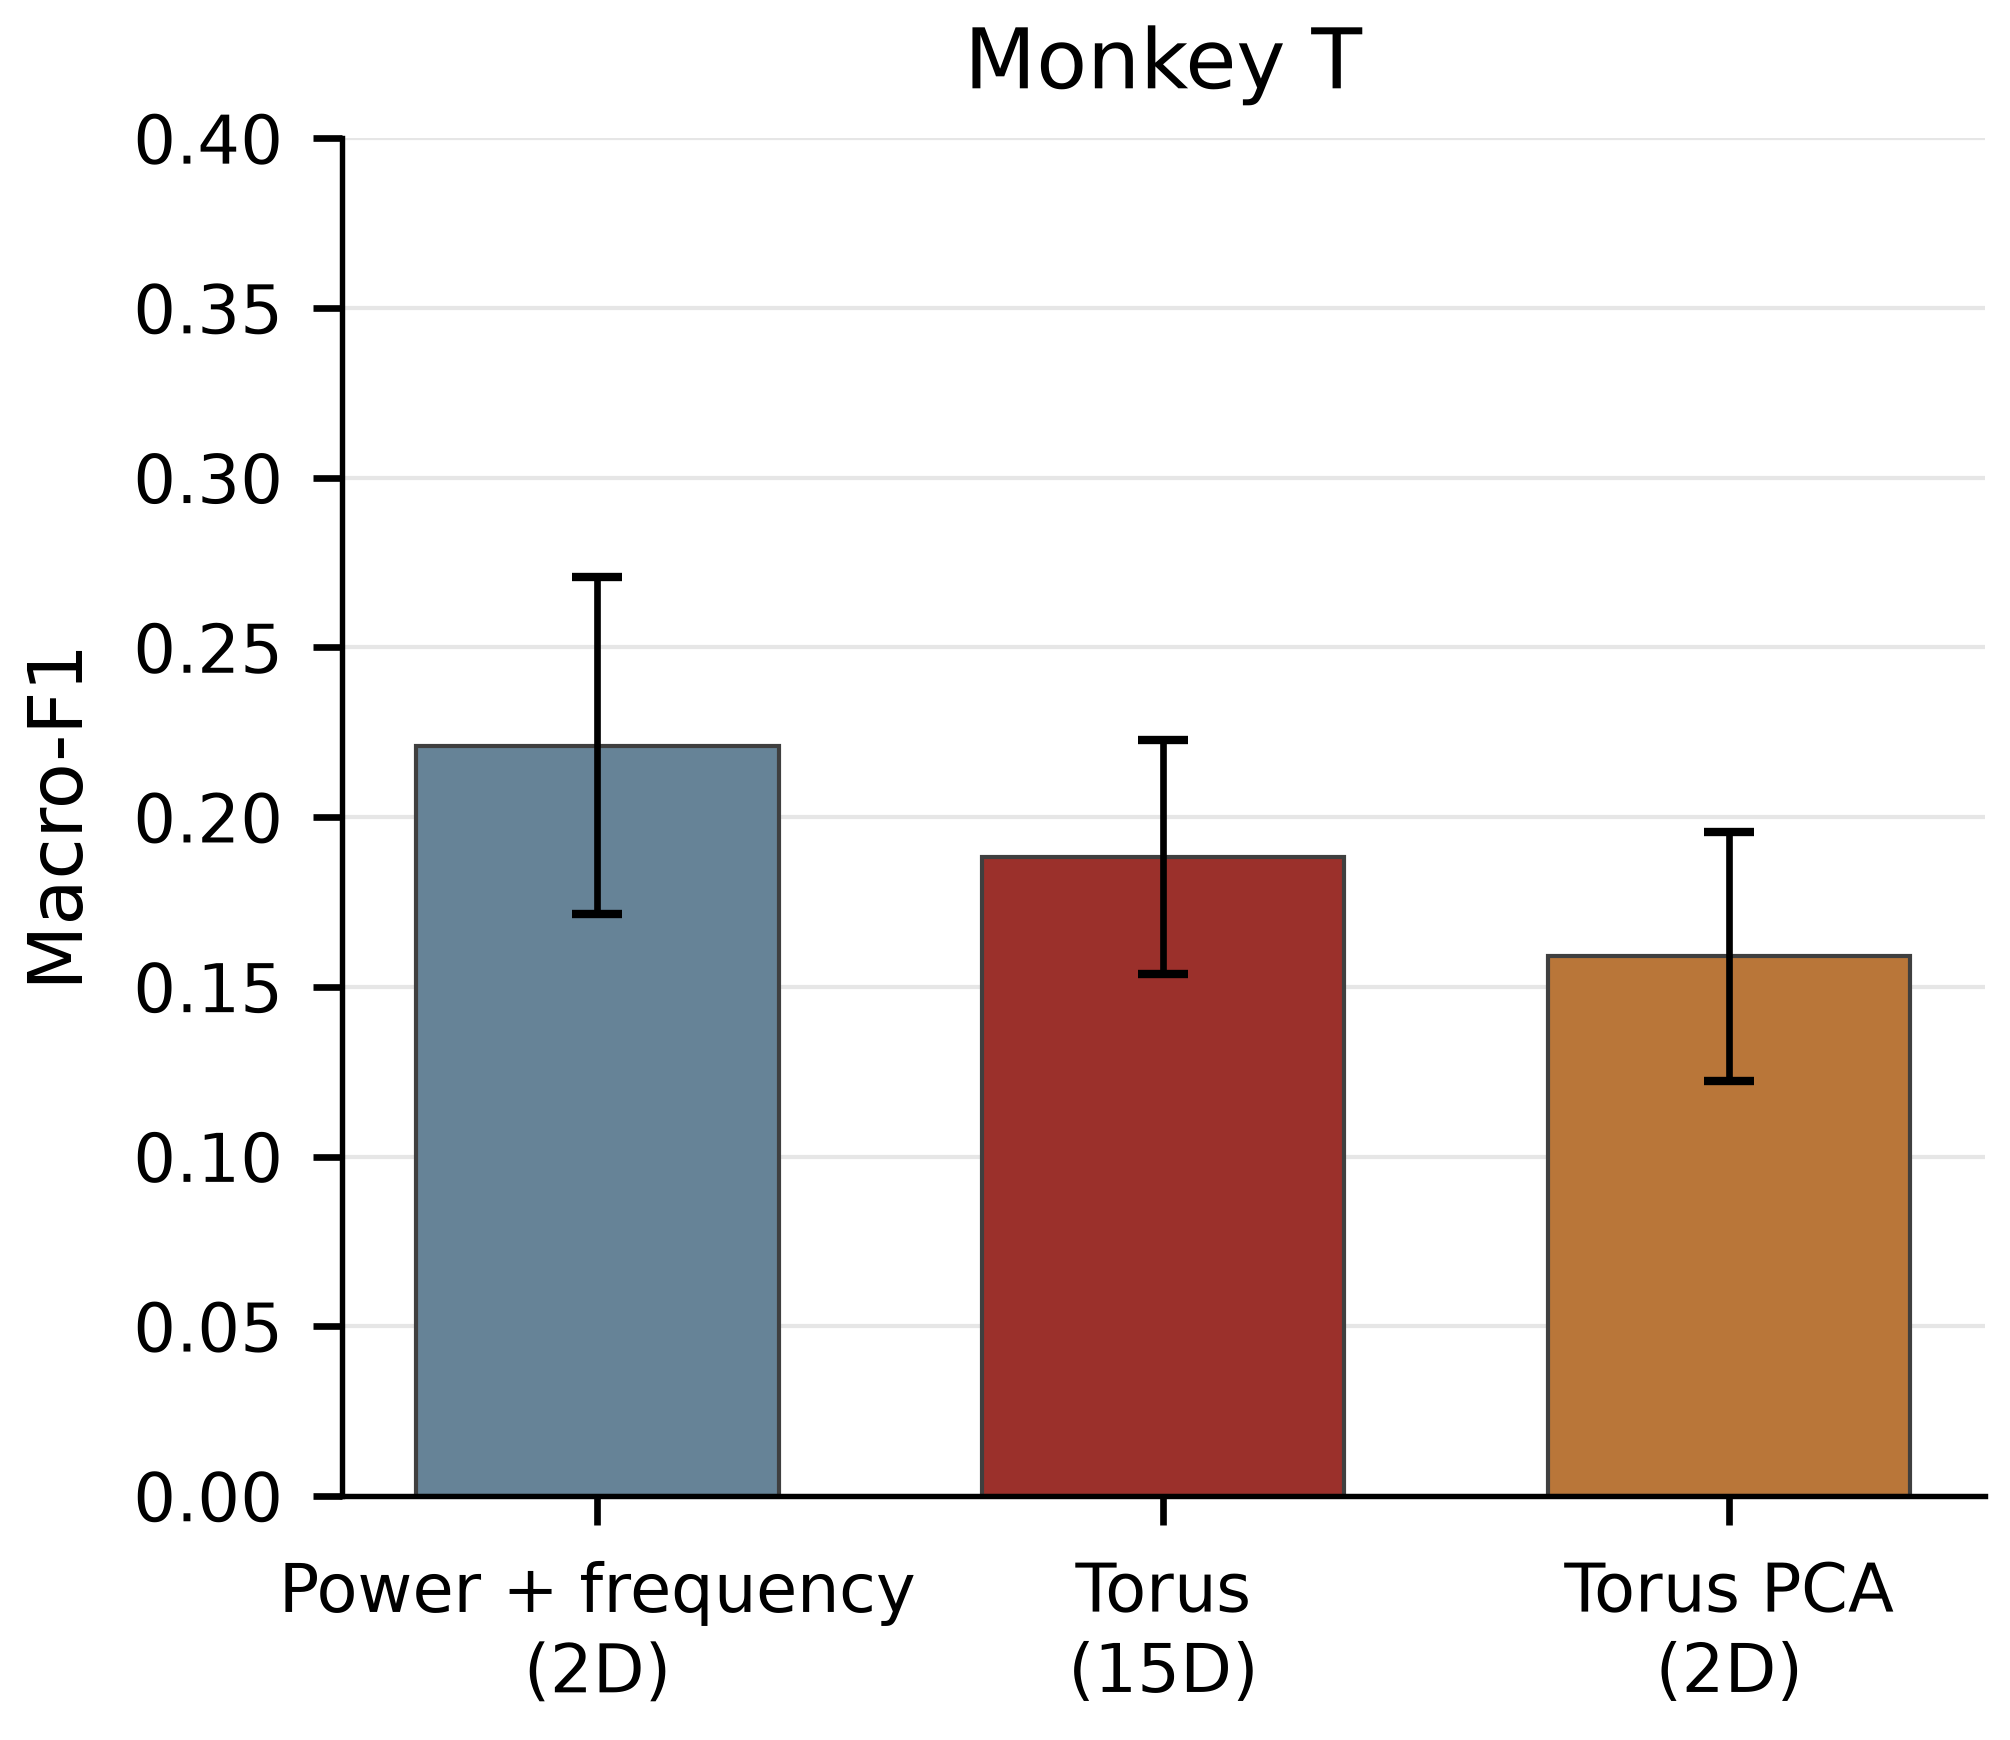

Source data for this figure (header and first rows):
method, analysis, monkey, mean, sd, n_lfps, n_days, n_trials, n_animals
power_frequency, short, T, 0.2211, 0.0497, 95, 30, 12468, 1
torus, short, T, 0.1882, 0.0344, 95, 30, 12468, 1
torus_pca, short, T, 0.159, 0.03671, 95, 30, 12468, 1
